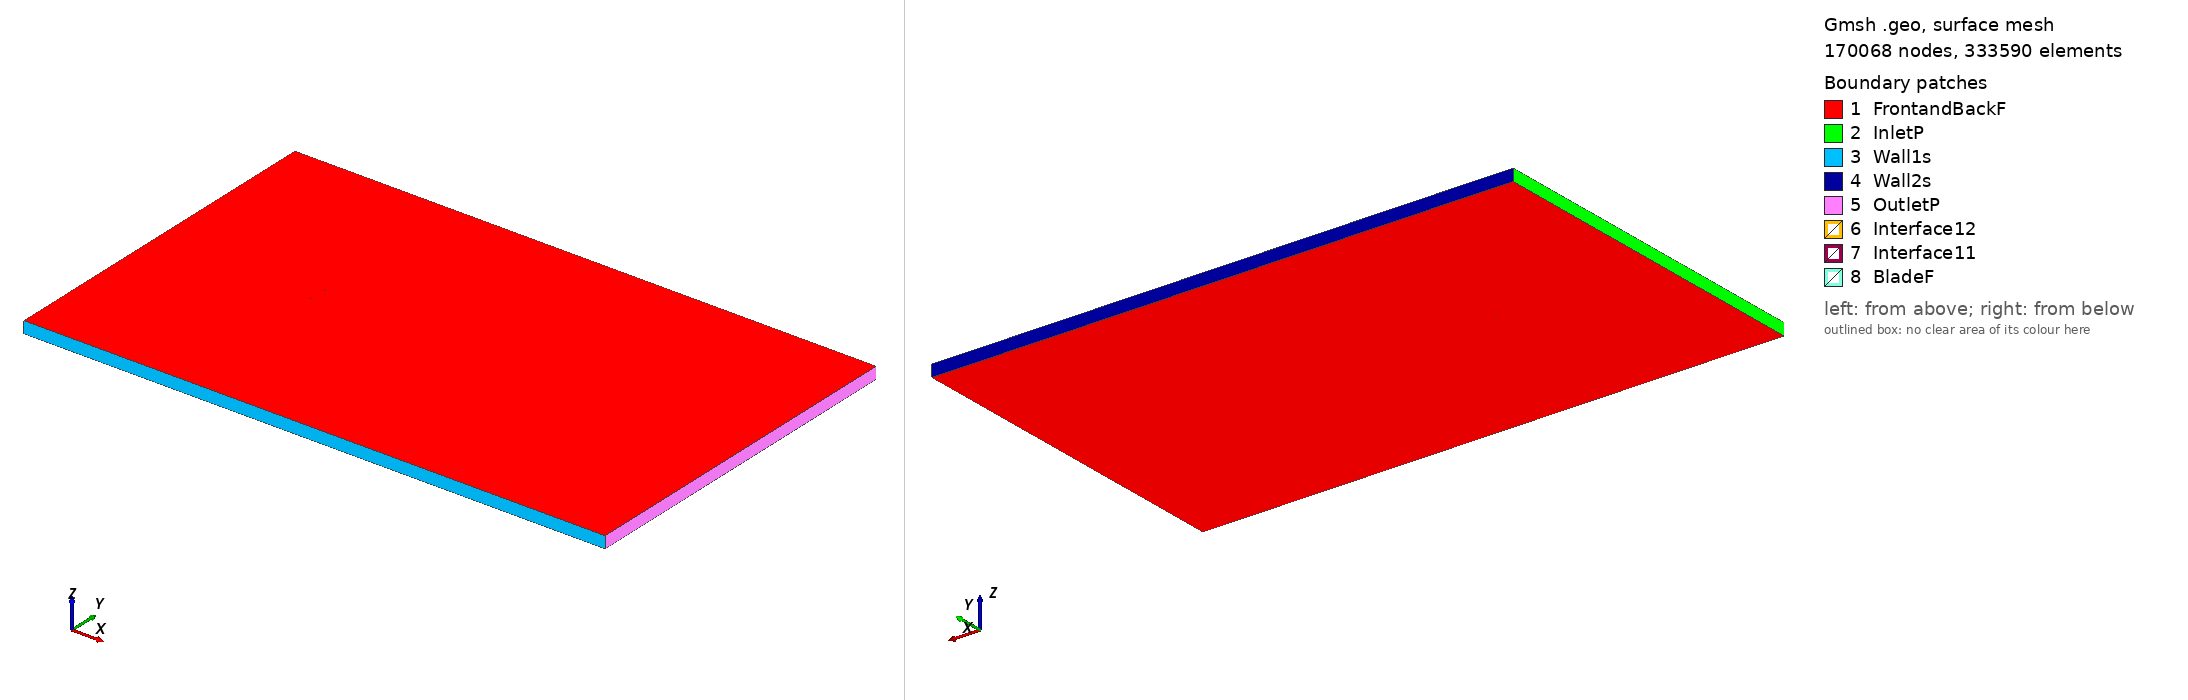

Gmsh geometry script, surface-meshed: 170068 nodes, 333590 surface elements. Boundary patches (legend numbers): 1 FrontandBackF, 2 InletP, 3 Wall1s, 4 Wall2s, 5 OutletP, 6 Interface12, 7 Interface11, 8 BladeF. Left view from above one corner, right view from below the opposite corner. Legend entries are the model's physical surfaces. The drawing asked Gmsh for element sizes between 1% and 20% of the model's largest extent; the script's own settings can give other sizes.

=== kc135a_tsr_0.9599_aoa_-1.3432.geo (drawn) ===
SetFactory("OpenCASCADE");

Point(1) = {0.074985, 0.738838, 0, 1.0};
Point(2) = {0.072546, 0.739200, 0, 1.0};
Point(3) = {0.064749, 0.740357, 0, 1.0};
Point(4) = {0.056953, 0.741512, 0, 1.0};
Point(5) = {0.049157, 0.742667, 0, 1.0};
Point(6) = {0.041362, 0.743813, 0, 1.0};
Point(7) = {0.033565, 0.744978, 0, 1.0};
Point(8) = {0.025769, 0.746133, 0, 1.0};
Point(9) = {0.017974, 0.747257, 0, 1.0};
Point(10) = {0.010182, 0.748240, 0, 1.0};
Point(11) = {0.002394, 0.749049, 0, 1.0};
Point(12) = {-0.005389, 0.749656, 0, 1.0};
Point(13) = {-0.013166, 0.750000, 0, 1.0};
Point(14) = {-0.020935, 0.749993, 0, 1.0};
Point(15) = {-0.028697, 0.749686, 0, 1.0};
Point(16) = {-0.036452, 0.749073, 0, 1.0};
Point(17) = {-0.044199, 0.748146, 0, 1.0};
Point(18) = {-0.051937, 0.746847, 0, 1.0};
Point(19) = {-0.059662, 0.744974, 0, 1.0};
Point(20) = {-0.063517, 0.743704, 0, 1.0};
Point(21) = {-0.067364, 0.742087, 0, 1.0};
Point(22) = {-0.071196, 0.739884, 0, 1.0};
Point(23) = {-0.073104, 0.738392, 0, 1.0};
Point(24) = {-0.073863, 0.737623, 0, 1.0};
Point(25) = {-0.074240, 0.737140, 0, 1.0};
Point(26) = {-0.074979, 0.735553, 0, 1.0};
Point(27) = {-0.074952, 0.734404, 0, 1.0};
Point(28) = {-0.074144, 0.733068, 0, 1.0};
Point(29) = {-0.073749, 0.732760, 0, 1.0};
Point(30) = {-0.072961, 0.732291, 0, 1.0};
Point(31) = {-0.071000, 0.731521, 0, 1.0};
Point(32) = {-0.067093, 0.730528, 0, 1.0};
Point(33) = {-0.063190, 0.729742, 0, 1.0};
Point(34) = {-0.059290, 0.729077, 0, 1.0};
Point(35) = {-0.051494, 0.727946, 0, 1.0};
Point(36) = {-0.043703, 0.727013, 0, 1.0};
Point(37) = {-0.035919, 0.726374, 0, 1.0};
Point(38) = {-0.028142, 0.726017, 0, 1.0};
Point(39) = {-0.020371, 0.725934, 0, 1.0};
Point(40) = {-0.012607, 0.726155, 0, 1.0};
Point(41) = {-0.004850, 0.726657, 0, 1.0};
Point(42) = {0.002901, 0.727407, 0, 1.0};
Point(43) = {0.010648, 0.728355, 0, 1.0};
Point(44) = {0.018392, 0.729417, 0, 1.0};
Point(45) = {0.026136, 0.730495, 0, 1.0};
Point(46) = {0.033880, 0.731573, 0, 1.0};
Point(47) = {0.041623, 0.732653, 0, 1.0};
Point(48) = {0.049367, 0.733731, 0, 1.0};
Point(49) = {0.057111, 0.734809, 0, 1.0};
Point(50) = {0.064854, 0.735887, 0, 1.0};
Point(51) = {0.072598, 0.736967, 0, 1.0};
Point(52) = {0.075021, 0.737300, 0, 1.0};
Point(53) = {-0.074985, -0.738838, 0, 1.0};
Point(54) = {-0.072546, -0.739200, 0, 1.0};
Point(55) = {-0.064749, -0.740357, 0, 1.0};
Point(56) = {-0.056953, -0.741512, 0, 1.0};
Point(57) = {-0.049157, -0.742667, 0, 1.0};
Point(58) = {-0.041362, -0.743813, 0, 1.0};
Point(59) = {-0.033565, -0.744978, 0, 1.0};
Point(60) = {-0.025769, -0.746133, 0, 1.0};
Point(61) = {-0.017974, -0.747257, 0, 1.0};
Point(62) = {-0.010182, -0.748240, 0, 1.0};
Point(63) = {-0.002394, -0.749049, 0, 1.0};
Point(64) = {0.005389, -0.749656, 0, 1.0};
Point(65) = {0.013166, -0.750000, 0, 1.0};
Point(66) = {0.020935, -0.749993, 0, 1.0};
Point(67) = {0.028697, -0.749686, 0, 1.0};
Point(68) = {0.036452, -0.749073, 0, 1.0};
Point(69) = {0.044199, -0.748146, 0, 1.0};
Point(70) = {0.051937, -0.746847, 0, 1.0};
Point(71) = {0.059662, -0.744974, 0, 1.0};
Point(72) = {0.063517, -0.743704, 0, 1.0};
Point(73) = {0.067364, -0.742087, 0, 1.0};
Point(74) = {0.071196, -0.739884, 0, 1.0};
Point(75) = {0.073104, -0.738392, 0, 1.0};
Point(76) = {0.073863, -0.737623, 0, 1.0};
Point(77) = {0.074240, -0.737140, 0, 1.0};
Point(78) = {0.074979, -0.735553, 0, 1.0};
Point(79) = {0.074952, -0.734404, 0, 1.0};
Point(80) = {0.074144, -0.733068, 0, 1.0};
Point(81) = {0.073749, -0.732760, 0, 1.0};
Point(82) = {0.072961, -0.732291, 0, 1.0};
Point(83) = {0.071000, -0.731521, 0, 1.0};
Point(84) = {0.067093, -0.730528, 0, 1.0};
Point(85) = {0.063190, -0.729742, 0, 1.0};
Point(86) = {0.059290, -0.729077, 0, 1.0};
Point(87) = {0.051494, -0.727946, 0, 1.0};
Point(88) = {0.043703, -0.727013, 0, 1.0};
Point(89) = {0.035919, -0.726374, 0, 1.0};
Point(90) = {0.028142, -0.726017, 0, 1.0};
Point(91) = {0.020371, -0.725934, 0, 1.0};
Point(92) = {0.012607, -0.726155, 0, 1.0};
Point(93) = {0.004850, -0.726657, 0, 1.0};
Point(94) = {-0.002901, -0.727407, 0, 1.0};
Point(95) = {-0.010648, -0.728355, 0, 1.0};
Point(96) = {-0.018392, -0.729417, 0, 1.0};
Point(97) = {-0.026136, -0.730495, 0, 1.0};
Point(98) = {-0.033880, -0.731573, 0, 1.0};
Point(99) = {-0.041623, -0.732653, 0, 1.0};
Point(100) = {-0.049367, -0.733731, 0, 1.0};
Point(101) = {-0.057111, -0.734809, 0, 1.0};
Point(102) = {-0.064854, -0.735887, 0, 1.0};
Point(103) = {-0.072598, -0.736967, 0, 1.0};
Point(104) = {-0.075021, -0.737300, 0, 1.0};

// Lines: first blade (splines 1-4)
Spline(1) = {1:16};
Spline(2) = {16:37};
Spline(3) = {37:52};
Spline(4) = {52,1};

// Lines: second blade (splines 5-8)
Spline(5) = {53:68};
Spline(6) = {68:89};
Spline(7) = {89:104};
Spline(8) = {104,53};

// Outer domain (points 20001-4 and lines)
Point(105) = {-13.50000000, -15.00000000, 0, 1.0};
Point(106) = {-13.50000000, 15.00000000, 0, 1.0};
Point(107) = {36.00000000, 15.00000000, 0, 1.0};
Point(108) = {36.00000000, -15.00000000, 0, 1.0};
Line(11) = {105, 106};
Line(12) = {106, 107};
Line(13) = {107, 108};
Line(14) = {105, 108};

// Interface (between moving and stationary domain) (circles)
Circle(9) = {0, 0, 0, 0.80000000, 0, 2*Pi};
Circle(10) = {0, 0, 0, 0.80000000, 0, 2*Pi};

// Loops collect Lines/Splines/etc (blade1, blade2, domain, first circle)
Line Loop(1) = {1:4};
Line Loop(2) = {5:8};
Line Loop(3) = {11,12,13,-14};
Line Loop(4) = {9};

// BooleanDifference cuts out the circle/interface from the domain
Plane Surface(1) = {3};
Plane Surface(2) = {4};
BooleanDifference{ Surface{1}; Delete;}{ Surface{2}; Delete;}

// This one cuts out the blades from the inner circle/interface
Line Loop(6) = {10};
Plane Surface(5) = {6};
Plane Surface(6) = {1};
Plane Surface(7) = {2};
BooleanDifference{ Surface{5}; Delete;}{ Surface{6,7}; Delete;}

// extrude to 3rd dimension
Extrude {0, 0, 1} {Surface{1}; Surface{5}; Layers{1}; Recombine;}

// Physical Surfaces are the named boundaries (patches)
Physical Surface("Interface11") = {12};
Physical Surface("Interface12") = {10};

// sides of domain
Physical Surface("InletP") = {6};
Physical Surface("OutletP") = {9};

// top and bottom of domain
Physical Surface("Wall1s") = {7};
Physical Surface("Wall2s") = {8};

// Check FrontandBackF by ensuring there is nothing in the 3rd dimension
Physical Surface("FrontandBackF") = {1,11,5,21};
Physical Surface("BladeF") = {13:20};
Physical Volume("Turbine") = {2};
Physical Volume("Farfield") = {1};

// settings for airfoil boundary layer
Field[1] = BoundaryLayer;
Field[1].EdgesList = {1:8};
Field[1].hwall_n = 1e-3;
Field[1].thickness = 1.5e-2;
Field[1].ratio = 1.05;
Field[1].Quads = 1;
BoundaryLayer Field = 1;

// control points for mesh (blade and interface)
// floor((arc length / 1.5mm)/ 6) -> Transfinite Line
Transfinite Line {1,2,3,5,6,7} = 34 Using Progression 1;
Transfinite Line {4,8} = 2 Using Progression 1;
Transfinite Line {9, 15} = 800 Using Progression 1;

// For more information on gmsh syntax, visit http://gmsh.info/doc/texinfo/gmsh.html
